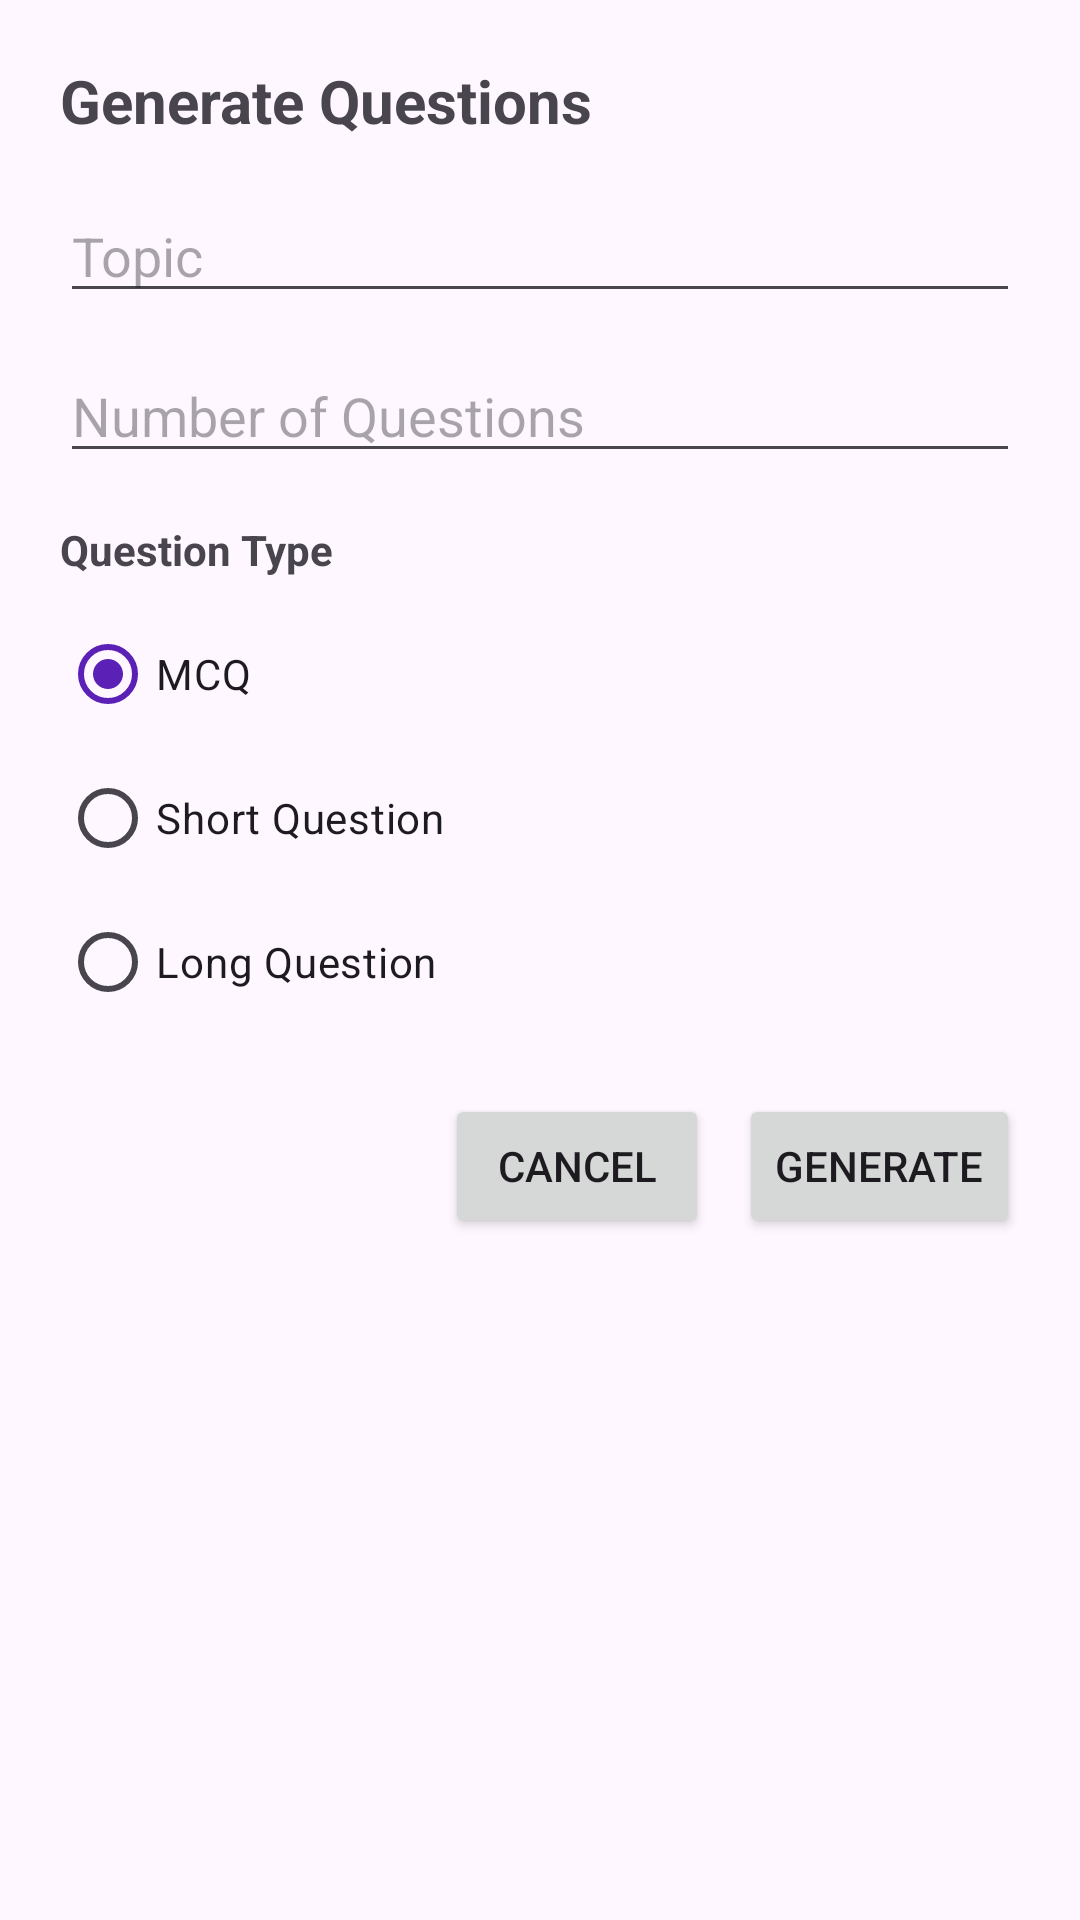

The Android layout XML behind this screen, and the referenced resources:
<!-- AndroidManifest.xml: application theme Theme.AINotesSummarizer -->
<!-- res/layout/dialog_generate_questions.xml -->
<?xml version="1.0" encoding="utf-8"?>
<ScrollView xmlns:android="http://schemas.android.com/apk/res/android"
    android:layout_width="match_parent"
    android:layout_height="wrap_content">

    <LinearLayout
        android:layout_width="match_parent"
        android:layout_height="wrap_content"
        android:orientation="vertical"
        android:padding="20dp">

        <TextView
            android:layout_width="wrap_content"
            android:layout_height="wrap_content"
            android:text="Generate Questions"
            android:textSize="20sp"
            android:textStyle="bold"
            android:layout_marginBottom="16dp"/>

        
        <EditText
            android:id="@+id/editTopic"
            android:layout_width="match_parent"
            android:layout_height="wrap_content"
            android:hint="Topic"
            android:layout_marginBottom="12dp"/>

        
        <EditText
            android:id="@+id/editNumber"
            android:layout_width="match_parent"
            android:layout_height="wrap_content"
            android:hint="Number of Questions"
            android:inputType="number"
            android:layout_marginBottom="16dp"/>

        
        <TextView
            android:layout_width="wrap_content"
            android:layout_height="wrap_content"
            android:text="Question Type"
            android:textStyle="bold"
            android:layout_marginBottom="8dp"/>

        <RadioGroup
            android:id="@+id/radioGroupType"
            android:layout_width="match_parent"
            android:layout_height="wrap_content">

            <RadioButton
                android:id="@+id/radioMCQ"
                android:layout_width="wrap_content"
                android:layout_height="wrap_content"
                android:checked="true"
                android:text="MCQ"/>

            <RadioButton
                android:id="@+id/radioShort"
                android:layout_width="wrap_content"
                android:layout_height="wrap_content"
                android:text="Short Question"/>

            <RadioButton
                android:id="@+id/radioLong"
                android:layout_width="wrap_content"
                android:layout_height="wrap_content"
                android:text="Long Question"/>

        </RadioGroup>

        
        <LinearLayout
            android:layout_width="match_parent"
            android:layout_height="wrap_content"
            android:orientation="horizontal"
            android:gravity="end"
            android:layout_marginTop="20dp">

            <Button
                android:id="@+id/btnCancel"
                android:layout_width="wrap_content"
                android:layout_height="wrap_content"
                android:text="Cancel"/>

            <Button
                android:id="@+id/btnGenerate"
                android:layout_width="wrap_content"
                android:layout_height="wrap_content"
                android:text="Generate"
                android:layout_marginStart="10dp"/>

        </LinearLayout>

    </LinearLayout>

</ScrollView>
<!-- resources referenced by this layout -->
<resources>
  <style name="Theme.AINotesSummarizer" parent="Base.Theme.AINotesSummarizer" />
  <style name="Base.Theme.AINotesSummarizer" parent="Theme.Material3.DayNight.NoActionBar">
  
          
          <item name="colorPrimary">@color/primary</item>
          <item name="colorOnPrimary">@color/on_primary</item>
          <item name="colorPrimaryContainer">@color/primary_container</item>
          <item name="colorOnPrimaryContainer">@color/on_primary_container</item>
  
          
          <item name="colorSecondary">@color/secondary</item>
          <item name="colorOnSecondary">@color/on_secondary</item>
          <item name="colorSecondaryContainer">@color/secondary_container</item>
          <item name="colorOnSecondaryContainer">@color/on_secondary_container</item>
  
          
          <item name="colorSurface">@color/surface</item>
          <item name="colorOnSurface">@color/on_surface</item>
          <item name="colorSurfaceVariant">@color/surface_variant</item>
          <item name="colorOnSurfaceVariant">@color/on_surface_variant</item>
  
          
          <item name="colorError">@color/error</item>
          <item name="colorOnError">@color/on_error</item>
  
          
          <item name="colorOutline">@color/outline</item>
          <item name="colorOutlineVariant">@color/outline_variant</item>
  
          
          <item name="android:statusBarColor">@color/header_bg</item>
          <item name="android:navigationBarColor">@color/nav_bar_bg</item>
          <item name="android:windowLightStatusBar">false</item>
          <item name="android:windowLightNavigationBar">true</item>
  
      </style>
  <color name="primary">#5B21B6</color>
  <color name="on_primary">#FFFFFF</color>
  <color name="primary_container">#EDE7F6</color>
  <color name="on_primary_container">#21005D</color>
  <color name="secondary">#7C3AED</color>
  <color name="on_secondary">#FFFFFF</color>
  <color name="secondary_container">#E8DEF8</color>
  <color name="on_secondary_container">#1D192B</color>
  <color name="surface">#FAFAFA</color>
  <color name="on_surface">#1A1040</color>
  <color name="surface_variant">#F0F4FF</color>
  <color name="on_surface_variant">#49454F</color>
  <color name="error">#D32F2F</color>
  <color name="on_error">#FFFFFF</color>
  <color name="outline">#79747E</color>
  <color name="outline_variant">#CAC4D0</color>
  <color name="header_bg">#1A1040</color>
  <color name="nav_bar_bg">#FFFFFF</color>
</resources>
